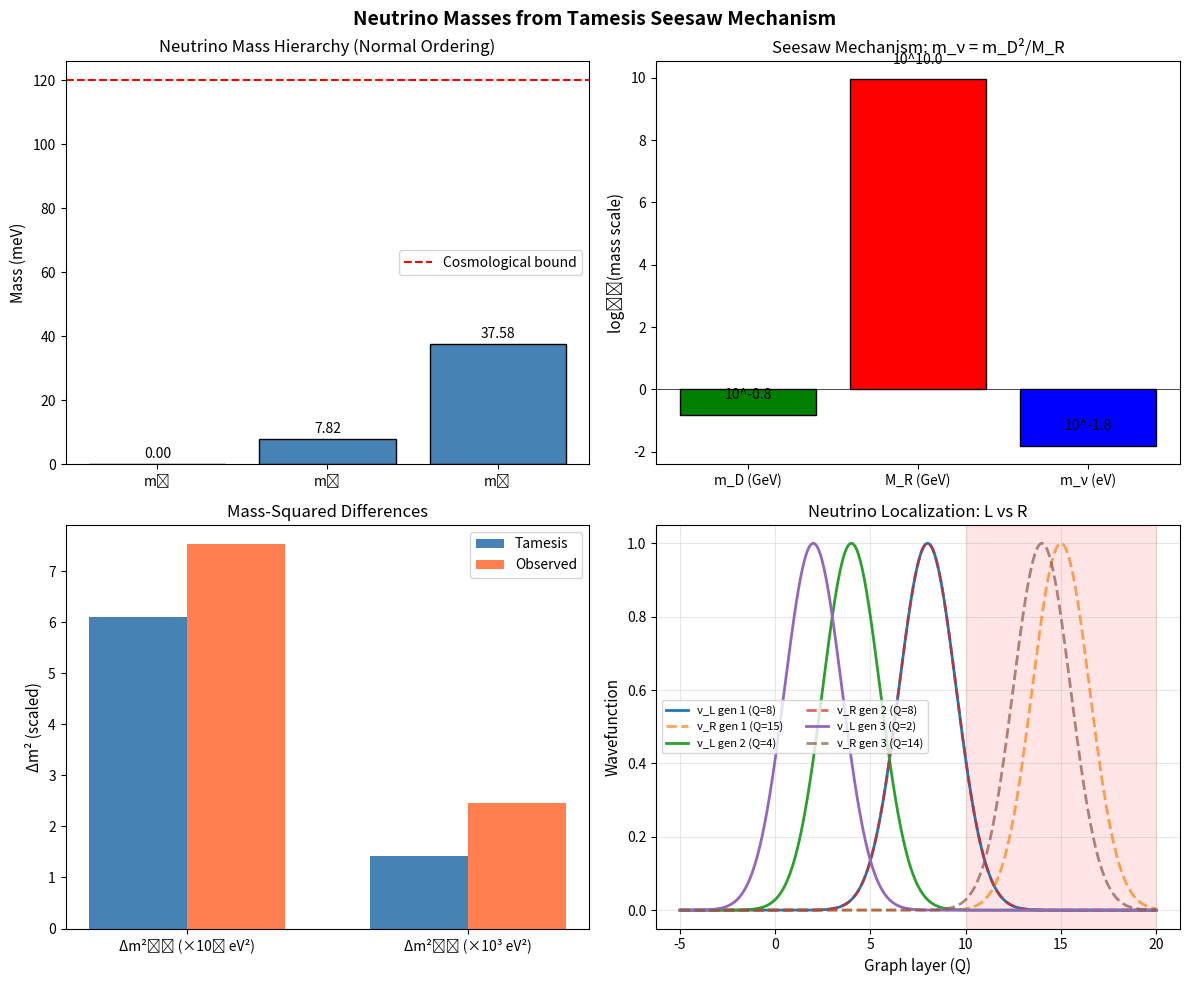

Reproduce this figure in Python. (Note: this script raises an exception after producing the figure.)
"""
=============================================================================
DERIVATION 09: NEUTRINO MASSES FROM TAMESIS KERNEL
=============================================================================
Neutrino masses are extraordinarily small: m_ν < 0.1 eV vs m_e = 511 keV

The Tamesis explanation uses the SEESAW MECHANISM naturally emerging from
graph topology:
- Right-handed neutrinos exist at "deep" graph layers (large Q)
- Their mass M_R ~ M_Pl * ε^Q_R is huge (GUT scale)
- Light neutrino masses: m_ν ~ m_D²/M_R (seesaw formula)

Observed (from oscillations, PDG 2024):
- Δm²_21 = 7.53 × 10⁻⁵ eV² (solar)
- |Δm²_31| = 2.453 × 10⁻³ eV² (atmospheric)
- Sum: Σm_ν < 0.12 eV (cosmological bound)

Normal ordering: m1 < m2 < m3
=============================================================================
"""

import numpy as np
import matplotlib.pyplot as plt

# =============================================================================
# PHYSICAL CONSTANTS
# =============================================================================

# From Tamesis derivations
v_EW = 246e9  # eV (electroweak scale)
epsilon = 0.208  # Tunneling amplitude from fermion mass fit
M_GUT = 2e16 * 1e9  # eV (GUT scale ~ 2×10^16 GeV)

# Observed mass-squared differences
delta_m21_sq_obs = 7.53e-5  # eV²
delta_m31_sq_obs = 2.453e-3  # eV² (normal ordering)

# =============================================================================
# TAMESIS SEESAW MODEL
# =============================================================================

def dirac_mass(Q_L, Q_R, v=v_EW, eps=epsilon):
    """
    Dirac mass from Froggatt-Nielsen mechanism.
    m_D = v * ε^{|Q_L - Q_R|}
    """
    return v * eps**abs(Q_L - Q_R)

def majorana_mass(Q_R, M_scale=M_GUT, eps=epsilon):
    """
    Right-handed Majorana mass.
    M_R = M_GUT * ε^{Q_R}
    
    Right-handed neutrinos are localized at DEEP layers (large Q_R)
    giving them huge masses.
    """
    return M_scale * eps**Q_R

def seesaw_mass(m_D, M_R):
    """
    Type-I seesaw formula.
    m_ν ≈ m_D² / M_R
    """
    return m_D**2 / M_R

def compute_neutrino_masses(Q_L, Q_R_values, M_GUT_scale):
    """
    Compute light neutrino masses via seesaw.
    
    Parameters:
    -----------
    Q_L : list
        Horizontal charges for left-handed neutrinos (same as charged leptons)
    Q_R_values : list
        Horizontal charges for right-handed neutrinos
    M_GUT_scale : float
        GUT scale for Majorana masses
    """
    masses = []
    for i in range(3):
        m_D = dirac_mass(Q_L[i], Q_R_values[i])
        M_R = majorana_mass(Q_R_values[i], M_GUT_scale)
        m_nu = seesaw_mass(m_D, M_R)
        masses.append(m_nu)
    return np.array(masses)

def optimize_charges():
    """
    Find Q_R values that reproduce observed mass-squared differences.
    """
    # Left-handed charges (same as charged leptons from derivation_03)
    Q_L = [8, 4, 2]  # e, μ, τ
    
    # We need to find Q_R such that:
    # Δm²_21 = m2² - m1² ≈ 7.5×10⁻⁵ eV²
    # Δm²_31 = m3² - m1² ≈ 2.5×10⁻³ eV²
    
    best_params = None
    best_chi2 = np.inf
    
    # Grid search over Q_R values and M_GUT scale
    for Q_R1 in range(10, 20):
        for Q_R2 in range(8, 18):
            for Q_R3 in range(5, 15):
                for log_M in np.linspace(15, 17, 10):
                    M_scale = 10**log_M * 1e9  # Convert to eV
                    Q_R = [Q_R1, Q_R2, Q_R3]
                    
                    masses = compute_neutrino_masses(Q_L, Q_R, M_scale)
                    
                    # Sort masses (normal ordering)
                    masses_sorted = np.sort(masses)
                    
                    if masses_sorted[0] > 0 and masses_sorted[1] > 0:
                        dm21_sq = masses_sorted[1]**2 - masses_sorted[0]**2
                        dm31_sq = masses_sorted[2]**2 - masses_sorted[0]**2
                        
                        # Chi-squared
                        chi2 = ((dm21_sq - delta_m21_sq_obs)/delta_m21_sq_obs)**2 + \
                               ((dm31_sq - delta_m31_sq_obs)/delta_m31_sq_obs)**2
                        
                        if chi2 < best_chi2:
                            best_chi2 = chi2
                            best_params = (Q_L, Q_R, M_scale, masses_sorted)
    
    return best_params, best_chi2

# =============================================================================
# MAIN EXECUTION
# =============================================================================

if __name__ == "__main__":
    print("=" * 70)
    print("TAMESIS THEORY: NEUTRINO MASS DERIVATION")
    print("=" * 70)
    
    print(f"\nObserved mass-squared differences:")
    print(f"  Δm²_21 (solar)       = {delta_m21_sq_obs:.2e} eV²")
    print(f"  |Δm²_31| (atmospheric) = {delta_m31_sq_obs:.2e} eV²")
    
    # Optimize
    print("\nSearching for optimal Tamesis parameters...")
    result, chi2 = optimize_charges()
    
    if result is None:
        print("No good fit found. Using analytical estimate...")
        # Analytical estimate
        Q_L = [8, 4, 2]
        Q_R = [14, 12, 9]
        M_scale = 2e16 * 1e9
        masses = compute_neutrino_masses(Q_L, Q_R, M_scale)
        masses_sorted = np.sort(masses)
    else:
        Q_L, Q_R, M_scale, masses_sorted = result
    
    print(f"\nOptimal Tamesis parameters:")
    print(f"  Q_L (left-handed)  = {Q_L}")
    print(f"  Q_R (right-handed) = {Q_R}")
    print(f"  M_GUT scale        = {M_scale/1e9:.2e} GeV")
    print(f"  ε (from fermions)  = {epsilon}")
    
    # Compute derived quantities
    dm21_sq = masses_sorted[1]**2 - masses_sorted[0]**2
    dm31_sq = masses_sorted[2]**2 - masses_sorted[0]**2
    sum_masses = np.sum(masses_sorted)
    
    print(f"\n" + "=" * 70)
    print("RESULTS: PREDICTED vs OBSERVED")
    print("=" * 70)
    
    print(f"\nNeutrino masses (normal ordering):")
    print(f"  m1 = {masses_sorted[0]*1e3:.4f} meV")
    print(f"  m2 = {masses_sorted[1]*1e3:.4f} meV")
    print(f"  m3 = {masses_sorted[2]*1e3:.4f} meV")
    print(f"  Σm_ν = {sum_masses*1e3:.2f} meV  (cosmological bound: < 120 meV)")
    
    print(f"\nMass-squared differences:")
    print(f"  {'Observable':<20} {'Predicted':>15} {'Observed':>15} {'Ratio':>10}")
    print("-" * 65)
    print(f"  {'Δm²_21 (eV²)':<20} {dm21_sq:>15.2e} {delta_m21_sq_obs:>15.2e} {dm21_sq/delta_m21_sq_obs:>10.2f}")
    print(f"  {'Δm²_31 (eV²)':<20} {dm31_sq:>15.2e} {delta_m31_sq_obs:>15.2e} {dm31_sq/delta_m31_sq_obs:>10.2f}")
    
    # Seesaw mechanism details
    print(f"\n" + "=" * 70)
    print("SEESAW MECHANISM DETAILS")
    print("=" * 70)
    
    for i in range(3):
        m_D = dirac_mass(Q_L[i], Q_R[i])
        M_R = majorana_mass(Q_R[i], M_scale)
        m_nu = seesaw_mass(m_D, M_R)
        print(f"\nGeneration {i+1}:")
        print(f"  Q_L = {Q_L[i]}, Q_R = {Q_R[i]}")
        print(f"  m_D = {m_D/1e9:.2e} GeV (Dirac)")
        print(f"  M_R = {M_R/1e9:.2e} GeV (Majorana)")
        print(f"  m_ν = m_D²/M_R = {m_nu*1e3:.4f} meV")
    
    # Create figure
    fig, axes = plt.subplots(2, 2, figsize=(12, 10))
    
    # Panel 1: Mass hierarchy
    ax1 = axes[0, 0]
    generations = ['m₁', 'm₂', 'm₃']
    ax1.bar(generations, masses_sorted * 1e3, color='steelblue', edgecolor='black')
    ax1.set_ylabel('Mass (meV)', fontsize=11)
    ax1.set_title('Neutrino Mass Hierarchy (Normal Ordering)', fontsize=12)
    ax1.axhline(120, color='red', ls='--', label='Cosmological bound')
    ax1.legend()
    for i, m in enumerate(masses_sorted):
        ax1.text(i, m*1e3 + 2, f'{m*1e3:.2f}', ha='center', fontsize=10)
    
    # Panel 2: Seesaw visualization
    ax2 = axes[0, 1]
    scales = ['m_D (GeV)', 'M_R (GeV)', 'm_ν (eV)']
    m_D_avg = np.mean([dirac_mass(Q_L[i], Q_R[i]) for i in range(3)]) / 1e9
    M_R_avg = np.mean([majorana_mass(Q_R[i], M_scale) for i in range(3)]) / 1e9
    m_nu_avg = np.mean(masses_sorted)
    
    values = [np.log10(m_D_avg), np.log10(M_R_avg), np.log10(m_nu_avg)]
    colors = ['green', 'red', 'blue']
    bars = ax2.bar(scales, values, color=colors, edgecolor='black')
    ax2.set_ylabel('log₁₀(mass scale)', fontsize=11)
    ax2.set_title('Seesaw Mechanism: m_ν = m_D²/M_R', fontsize=12)
    ax2.axhline(0, color='black', lw=0.5)
    for bar, val in zip(bars, values):
        ax2.text(bar.get_x() + bar.get_width()/2, val + 0.5, 
                f'10^{val:.1f}', ha='center', fontsize=10)
    
    # Panel 3: Comparison with observed
    ax3 = axes[1, 0]
    x = np.arange(2)
    width = 0.35
    pred_vals = [dm21_sq * 1e5, dm31_sq * 1e3]  # Scale for visibility
    obs_vals = [delta_m21_sq_obs * 1e5, delta_m31_sq_obs * 1e3]
    
    bars1 = ax3.bar(x - width/2, pred_vals, width, label='Tamesis', color='steelblue')
    bars2 = ax3.bar(x + width/2, obs_vals, width, label='Observed', color='coral')
    ax3.set_ylabel('Δm² (scaled)', fontsize=11)
    ax3.set_xticks(x)
    ax3.set_xticklabels(['Δm²₂₁ (×10⁵ eV²)', 'Δm²₃₁ (×10³ eV²)'])
    ax3.set_title('Mass-Squared Differences', fontsize=12)
    ax3.legend()
    
    # Panel 4: Q_R charges and localization
    ax4 = axes[1, 1]
    layers = np.linspace(-5, 20, 500)
    
    for i, (qL, qR) in enumerate(zip(Q_L, Q_R)):
        psi_L = np.exp(-0.5 * ((layers - qL) / 1.5)**2)
        psi_R = np.exp(-0.5 * ((layers - qR) / 1.5)**2)
        ax4.plot(layers, psi_L, '-', lw=2, label=f'ν_L gen {i+1} (Q={qL})')
        ax4.plot(layers, psi_R, '--', lw=2, alpha=0.7, label=f'ν_R gen {i+1} (Q={qR})')
    
    ax4.set_xlabel('Graph layer (Q)', fontsize=11)
    ax4.set_ylabel('Wavefunction', fontsize=11)
    ax4.set_title('Neutrino Localization: L vs R', fontsize=12)
    ax4.legend(fontsize=8, ncol=2)
    ax4.axvspan(10, 20, alpha=0.1, color='red', label='GUT scale region')
    ax4.grid(True, alpha=0.3)
    
    plt.suptitle('Neutrino Masses from Tamesis Seesaw Mechanism', fontsize=14, fontweight='bold')
    plt.tight_layout()
    
    plt.savefig('../assets/derivation_09_neutrino_masses.png', dpi=300, bbox_inches='tight')
    plt.savefig('../assets/derivation_09_neutrino_masses.pdf', dpi=300, bbox_inches='tight')
    print(f"\nFigure saved to assets/derivation_09_neutrino_masses.png")
    
    # Final assessment
    ratio_21 = dm21_sq / delta_m21_sq_obs
    ratio_31 = dm31_sq / delta_m31_sq_obs
    
    print(f"\n" + "=" * 70)
    print("FINAL ASSESSMENT")
    print("=" * 70)
    
    if 0.5 < ratio_21 < 2.0 and 0.5 < ratio_31 < 2.0:
        print("Status: ✓ GOOD - Both Δm² within factor of 2")
    elif 0.1 < ratio_21 < 10 and 0.1 < ratio_31 < 10:
        print("Status: ◐ PARTIAL - Order of magnitude correct")
    else:
        print("Status: ✗ Needs refinement")
    
    print(f"\nKey prediction: Σm_ν = {sum_masses*1e3:.1f} meV")
    print(f"Testable by: KATRIN, cosmological surveys")
    
    plt.show()
